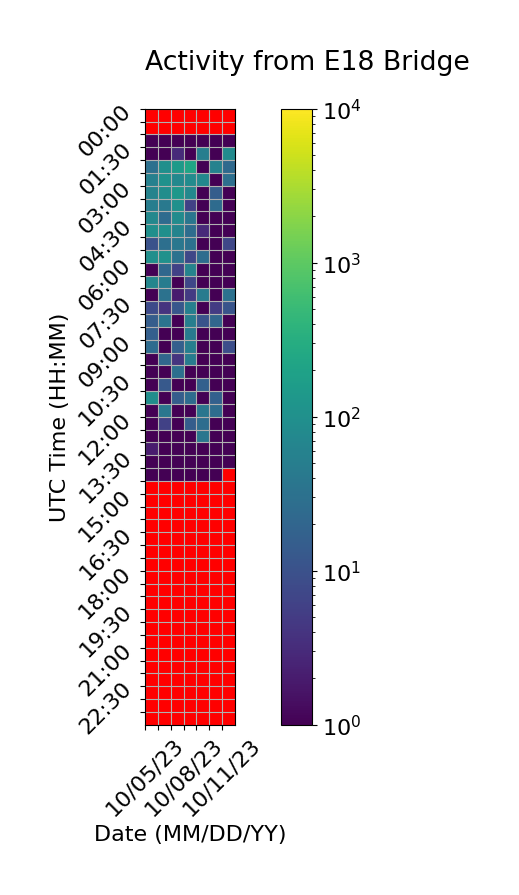

The data file committed next to this chart (first rows):
Time (UTC), 10/05/23, 10/06/23, 10/07/23, 10/08/23, 10/09/23, 10/10/23, 10/11/23
00:00, , 0.0, 0.0, 0.0, 0.0, 0.0, 0.0
00:30, , 0.0, 0.0, 0.0, 0.0, 0.0, 0.0
01:00, 1.0, 1.0, 1.0, 1.0, 1.0, 1.0, 1.0
01:30, 1.0, 1.0, 3.0, 1.0, 51.0, 1.0, 83.0
02:00, 30.0, 98.0, 152.0, 225.0, 1.0, 60.0, 23.0
02:30, 56.0, 104.0, 74.0, 86.0, 74.0, 1.0, 29.0
03:00, 62.0, 93.0, 129.0, 74.0, 1.0, 15.0, 1.0
03:30, 49.0, 42.0, 102.0, 6.0, 1.0, 25.0, 1.0
04:00, 73.0, 25.0, 85.0, 37.0, 1.0, 1.0, 1.0
04:30, 97.0, 99.0, 63.0, 27.0, 3.0, 1.0, 1.0
05:00, 10.0, 29.0, 39.0, 31.0, 1.0, 1.0, 7.0
05:30, 98.0, 106.0, 32.0, 7.0, 27.0, 1.0, 1.0
06:00, 1.0, 22.0, 6.0, 61.0, 1.0, 1.0, 1.0
06:30, 68.0, 48.0, 1.0, 7.0, 1.0, 1.0, 1.0
07:00, 1.0, 32.0, 2.0, 5.0, 46.0, 1.0, 31.0
07:30, 8.0, 4.0, 12.0, 54.0, 1.0, 5.0, 11.0
08:00, 15.0, 35.0, 1.0, 51.0, 11.0, 21.0, 1.0
08:30, 16.0, 1.0, 1.0, 43.0, 1.0, 1.0, 1.0
09:00, 25.0, 1.0, 16.0, 51.0, 1.0, 1.0, 9.0
09:30, 1.0, 21.0, 4.0, 48.0, 1.0, 1.0, 1.0
10:00, 1.0, 1.0, 29.0, 1.0, 1.0, 1.0, 1.0
10:30, 1.0, 13.0, 1.0, 1.0, 17.0, 1.0, 1.0
11:00, 92.0, 1.0, 15.0, 25.0, 1.0, 17.0, 1.0
11:30, 1.0, 38.0, 1.0, 1.0, 37.0, 26.0, 1.0
12:00, 1.0, 6.0, 1.0, 15.0, 27.0, 1.0, 1.0
12:30, 1.0, 1.0, 1.0, 1.0, 37.0, 1.0, 1.0
13:00, 2.0, 1.0, 1.0, 1.0, 1.0, 1.0, 1.0
13:30, 1.0, 1.0, 1.0, 1.0, 1.0, 1.0, 1.0
14:00, 1.0, 1.0, 1.0, 1.0, 1.0, 1.0, 
14:30, 0.0, 0.0, 0.0, 0.0, 0.0, 0.0, 
15:00, 0.0, 0.0, 0.0, 0.0, 0.0, 0.0, 
15:30, 0.0, 0.0, 0.0, 0.0, 0.0, 0.0, 
16:00, 0.0, 0.0, 0.0, 0.0, 0.0, 0.0, 
16:30, 0.0, 0.0, 0.0, 0.0, 0.0, 0.0, 
17:00, 0.0, 0.0, 0.0, 0.0, 0.0, 0.0, 
17:30, 0.0, 0.0, 0.0, 0.0, 0.0, 0.0, 
18:00, 0.0, 0.0, 0.0, 0.0, 0.0, 0.0, 
18:30, 0.0, 0.0, 0.0, 0.0, 0.0, 0.0, 
19:00, 0.0, 0.0, 0.0, 0.0, 0.0, 0.0, 
19:30, 0.0, 0.0, 0.0, 0.0, 0.0, 0.0, 
20:00, 0.0, 0.0, 0.0, 0.0, 0.0, 0.0, 
20:30, 0.0, 0.0, 0.0, 0.0, 0.0, 0.0, 
21:00, 0.0, 0.0, 0.0, 0.0, 0.0, 0.0, 
21:30, 0.0, 0.0, 0.0, 0.0, 0.0, 0.0, 
22:00, 0.0, 0.0, 0.0, 0.0, 0.0, 0.0, 
22:30, 0.0, 0.0, 0.0, 0.0, 0.0, 0.0, 
23:00, 0.0, 0.0, 0.0, 0.0, 0.0, 0.0, 
23:30, 0.0, 0.0, 0.0, 0.0, 0.0, 0.0, 
